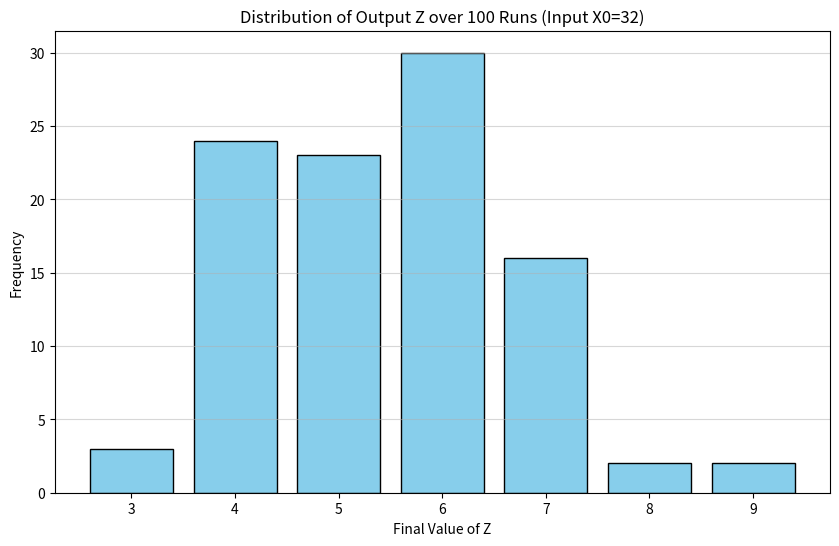

The matplotlib source for this figure:
import numpy as np
import matplotlib.pyplot as plt


X0_val = 32    # Input value (e.g., 32 -> log2(32) = 5)
NUM_RUNS = 100 # Number of simulations to run

# Rate constants
# These were chosen by ChatGPT. They worked first try.
k_slow = 0.1
k_medium = 1.0
k_fast = 2.0
k_faster = 50.0 

# Comments from ChatGPT.
def run_simulation(X0):
    # Initialize molecule counts for this run
    X = X0
    Z = 0      # Output
    B = 1      # Clock (Constant)
    A = 0      # Clock Pulse / Catalyst
    C = 0      # Intermediate Pulse
    X_prime = 0 # Recycled X
    
    step_count = 0
    max_steps = 50000 # Safety limit

    while True:
        # Stop if computation is done (X < 2) and no active intermediates remain
        if X < 2 and C == 0 and X_prime == 0:
            break
        if step_count > max_steps:
            break
        step_count += 1

        reactions = []
        rates = []

        # 1. Clock: B -> A + B (slow)
        # B is constant, so this fires indefinitely to drive the system
        if B > 0:
            reactions.append('clock')
            rates.append(k_slow * B)
        
        # 2. Halving: A + 2X -> C + X' + A (faster)
        if A > 0 and X >= 2:
            reactions.append('halve_x')
            rates.append(k_faster * A * X * (X - 1) / 2)
        
        # 3. Consolidate: 2C -> C (faster)
        if C >= 2:
            reactions.append('consolidate_c')
            rates.append(k_faster * C * (C - 1) / 2)
        
        # 4. Decay Catalyst: A -> Null (fast)
        if A > 0:
            reactions.append('decay_a')
            rates.append(k_fast * A)
        
        # 5. Recycle X: X' -> X (medium)
        if X_prime > 0:
            reactions.append('recycle_xp')
            rates.append(k_medium * X_prime)
        
        # 6. Output: C -> Z (medium)
        if C > 0:
            reactions.append('output_z')
            rates.append(k_medium * C)
            
        if not rates:
            break
            
        total_rate = sum(rates)
        r = np.random.rand() * total_rate
        cumulative = 0
        chosen_rxn = None
        
        for i, rate in enumerate(rates):
            cumulative += rate
            if r < cumulative:
                chosen_rxn = reactions[i]
                break
        
        if chosen_rxn == 'clock':
            A += 1
        elif chosen_rxn == 'halve_x':
            X -= 2
            C += 1
            X_prime += 1
        elif chosen_rxn == 'consolidate_c':
            C -= 1
        elif chosen_rxn == 'decay_a':
            A -= 1
        elif chosen_rxn == 'recycle_xp':
            X_prime -= 1
            X += 1
        elif chosen_rxn == 'output_z':
            C -= 1
            Z += 1
            
    return Z


print(f"Running {NUM_RUNS} simulations with X0={X0_val}...")
results = []

for i in range(NUM_RUNS):
    res = run_simulation(X0_val)
    results.append(res)


# I used ChatGPT here to help me plot the results. 
# I don't really trust AI with doing the heavy lifting math, but have used it in the past
# for matplotlib things so I used it again. Changed a few things such as color and file name.

print(f"Unique results: {np.unique(results, return_counts=True)}")

plt.figure(figsize=(10, 6))
bins = np.arange(min(results) - 0.5, max(results) + 1.5, 1)
plt.hist(results, bins=bins, rwidth=0.8, color='skyblue', edgecolor='black')

plt.title(f'Distribution of Output Z over {NUM_RUNS} Runs (Input X0={X0_val})')
plt.xlabel('Final Value of Z')
plt.ylabel('Frequency')
plt.xticks(range(min(results), max(results) + 1))
plt.grid(axis='y', alpha=0.5)


plt.savefig('log_distribution.png')
plt.show()